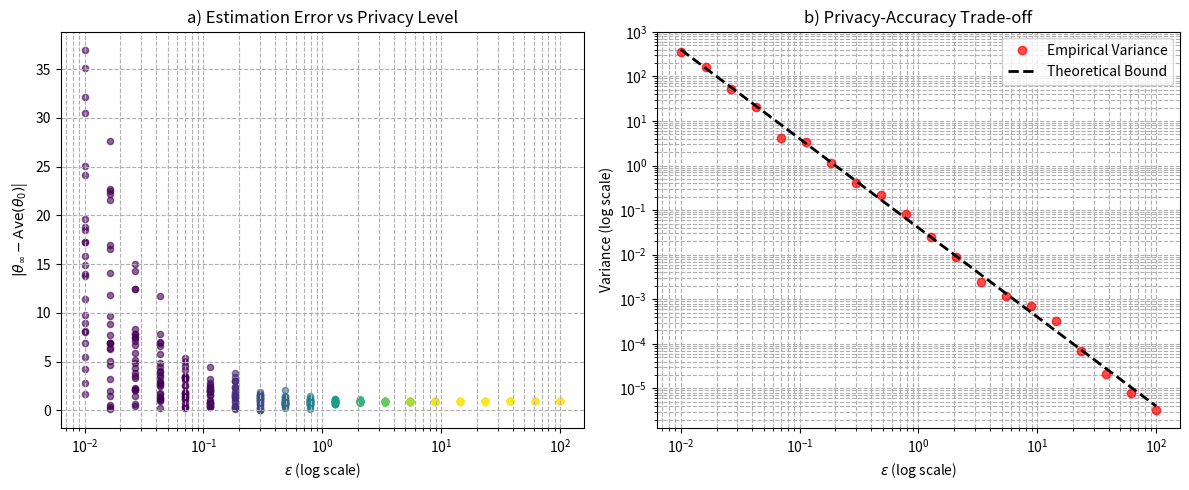

Generate this figure with matplotlib:
import numpy as np
import matplotlib.pyplot as plt
from tqdm import tqdm

# params
np.random.seed(616)  
n = 50               # 代理数量
delta = 1.0          # 相邻状态差异上限
true_avg = 50.0      # 真实平均值（固定值方便可视化）
num_epsilons = 20    # ε采样点数
num_runs = 25        # 每个ε的仿真次数
max_iter = 1000      # 最大迭代次数
tol = 1e-2           # 收敛阈值

epsilons = np.logspace(-2, 2, num_epsilons)
print(epsilons)

# 生成图结构
def generate_network(n_nodes=50, p=0.1):
    A = np.ones((n_nodes, n_nodes))
    A = A * (np.random.binomial(1, p, (n_nodes, n_nodes)) + np.random.binomial(1, p, (n_nodes, n_nodes)))
    A = (A + A.T) / 2
    np.fill_diagonal(A, 0)
    D = np.diag(A.sum(axis=1))
    L = D - A
    return L

L = generate_network(n)
h = 0.99 / np.max(np.diag(L))  # 稳定步长

def one_shot_consensus(theta0, L, epsilon, max_iter=1000):
    """s=1, q=0的单次扰动算法"""
    n = len(theta0)
    c = delta / epsilon  # 理论最优参数
    
    eta0 = np.random.laplace(scale=c, size=n)
    theta = theta0.copy() + eta0
    A = np.eye(n) - h * L
    
    for _ in range(max_iter):
        new_theta = A @ theta
        if np.linalg.norm(new_theta - theta) < tol:
            break
        theta = new_theta
    
    return theta.mean()  # 返回最终平均值


errors = []
variances = []
theoretical_var = []

theta0 = np.random.normal(50, 10, n)  # 均值为50，标准差10

for eps in tqdm(epsilons):
    final_avgs = []
    for _ in range(num_runs):
        final_avg = one_shot_consensus(theta0, L, epsilon=eps, max_iter=max_iter)
        final_avgs.append(final_avg)

    errors.extend([abs(avg - true_avg) for avg in final_avgs])
    variances.append(np.var(final_avgs))
    theoretical_var.append(2 * delta**2 / (n * eps**2))  # 理论公式


plt.figure(figsize=(12, 5))

plt.subplot(121)
for i, eps in enumerate(epsilons):
    plt.scatter([eps]*num_runs, 
                np.array(errors[i*num_runs : (i+1)*num_runs]), 
                s=20, alpha=0.6,
                c=plt.cm.viridis(np.log10(eps)/2 + 0.5))
    
plt.xscale('log')
plt.xlabel('$\epsilon$ (log scale)')
plt.ylabel('$|\\theta_{\\infty} - \\mathrm{Ave}(\\theta_0)$|')
plt.title('a) Estimation Error vs Privacy Level')
plt.grid(True, which='both', linestyle='--')

plt.subplot(122)
plt.plot(epsilons, variances, 'ro', label='Empirical Variance', alpha=0.7)
plt.plot(epsilons, theoretical_var, 'k--', lw=2, label='Theoretical Bound')
plt.xscale('log')
plt.yscale('log')
plt.xlabel('$\epsilon$ (log scale)')
plt.ylabel('Variance (log scale)')
plt.title('b) Privacy-Accuracy Trade-off')
plt.legend()
plt.grid(True, which='both', linestyle='--')

plt.tight_layout()
plt.show()
